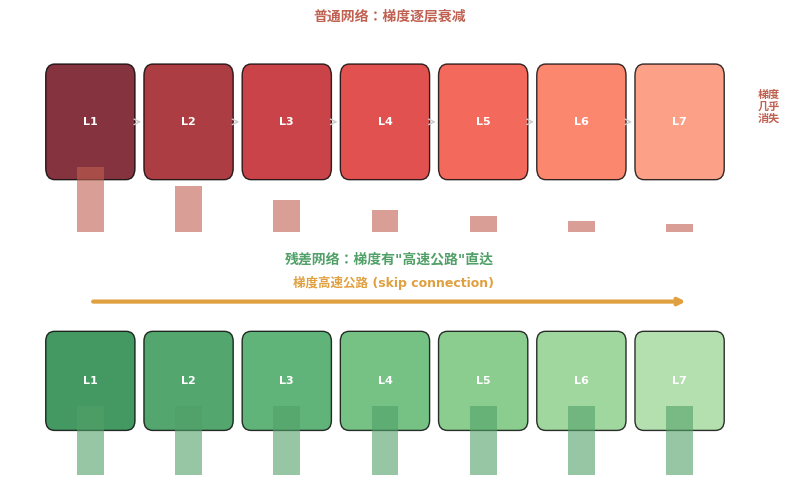
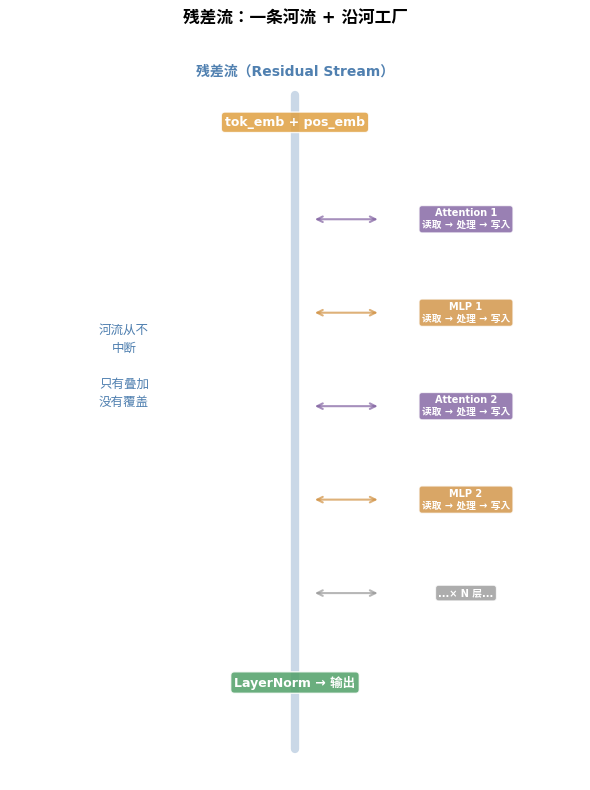
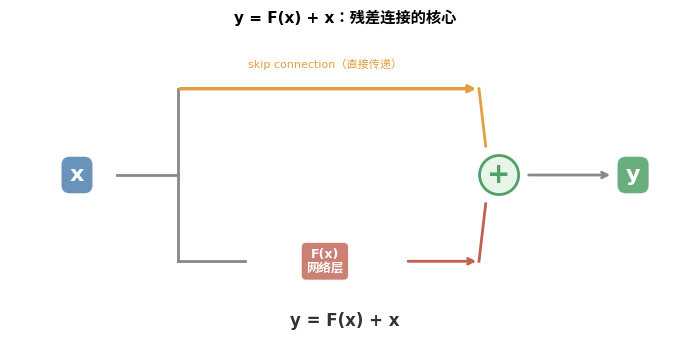
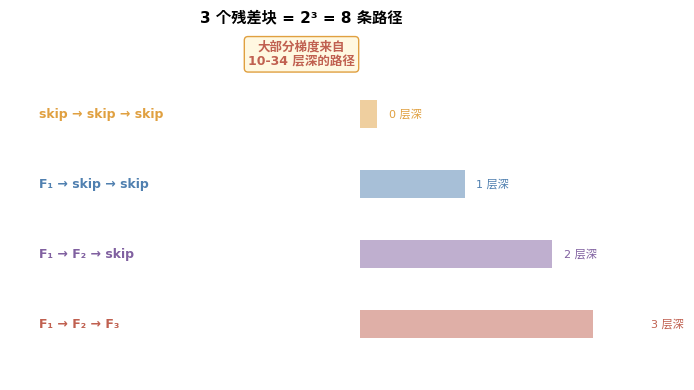

Recreate these plots in Python, in order.
"""残差连接文章配图"""
import matplotlib
matplotlib.use('Agg')
import matplotlib.pyplot as plt
import matplotlib.patches as mpatches
import numpy as np
import os

plt.rcParams['font.family'] = ['DejaVu Sans', 'WenQuanYi Micro Hei', 'sans-serif']
plt.rcParams['axes.unicode_minus'] = False
OUT = os.path.expanduser('~/ai-blog/content/posts/residual-connection')
DPI = 100

# 图1: 梯度高速公路
def gen_01():
    fig, axes = plt.subplots(2, 1, figsize=(8, 5))

    # 上：普通网络梯度衰减
    ax = axes[0]
    ax.set_xlim(-0.5, 8); ax.set_ylim(-0.3, 1.5)
    ax.set_title('普通网络：梯度逐层衰减', fontsize=10, fontweight='bold', color='#C06050')
    ax.axis('off')
    layers = 7
    grad = 1.0
    for i in range(layers):
        x = i * 1.1
        c = plt.cm.Reds(0.3 + 0.7 * (1 - i/layers))
        rect = mpatches.FancyBboxPatch((x, 0.3), 0.8, 0.8,
            boxstyle="round,pad=0.1", facecolor=c, alpha=0.8)
        ax.add_patch(rect)
        ax.text(x+0.4, 0.7, f'L{i+1}', ha='center', va='center', fontsize=8, color='white', fontweight='bold')
        grad *= 0.7
        bar_h = grad * 0.8
        ax.bar(x+0.4, bar_h, 0.3, bottom=-0.25, color='#C06050', alpha=0.6)
        if i < layers-1:
            ax.annotate('', xy=(x+1.0, 0.7), xytext=(x+0.9, 0.7),
                arrowprops=dict(arrowstyle='->', color='#ccc', lw=1))
    ax.text(8, 0.7, '梯度\n几乎\n消失', fontsize=8, color='#C06050', ha='center', fontweight='bold')

    # 下：残差网络梯度直达
    ax = axes[1]
    ax.set_xlim(-0.5, 8); ax.set_ylim(-0.3, 1.8)
    ax.set_title('残差网络：梯度有"高速公路"直达', fontsize=10, fontweight='bold', color='#50A068')
    ax.axis('off')
    for i in range(layers):
        x = i * 1.1
        c = plt.cm.Greens(0.3 + 0.5 * (1 - i/layers))
        rect = mpatches.FancyBboxPatch((x, 0.3), 0.8, 0.8,
            boxstyle="round,pad=0.1", facecolor=c, alpha=0.8)
        ax.add_patch(rect)
        ax.text(x+0.4, 0.7, f'L{i+1}', ha='center', va='center', fontsize=8, color='white', fontweight='bold')
        bar_h = 0.7  # 梯度保持稳定
        ax.bar(x+0.4, bar_h, 0.3, bottom=-0.25, color='#50A068', alpha=0.6)
    # 高速公路箭头
    ax.annotate('', xy=(0.4, 1.5), xytext=(7.1, 1.5),
        arrowprops=dict(arrowstyle='<-', color='#E0A040', lw=3, linestyle='-'))
    ax.text(3.8, 1.65, '梯度高速公路 (skip connection)', ha='center', fontsize=9,
            color='#E0A040', fontweight='bold')

    plt.tight_layout()
    plt.savefig(f'{OUT}/01_gradient_highway.png', dpi=DPI, bbox_inches='tight', facecolor='white')
    plt.close()
    print("v 01")

# 图2: 残差流（河流 + 工厂）
def gen_02():
    fig, ax = plt.subplots(figsize=(6, 8))
    ax.set_xlim(0, 10); ax.set_ylim(0, 12)
    ax.axis('off')
    ax.set_title('残差流：一条河流 + 沿河工厂', fontsize=12, fontweight='bold')

    # 河流（中间的粗线）
    river_x = 5
    ax.plot([river_x, river_x], [0.5, 11], color='#5080B0', lw=6, alpha=0.3, solid_capstyle='round')
    ax.text(river_x, 11.3, '残差流（Residual Stream）', ha='center', fontsize=10,
            color='#5080B0', fontweight='bold')

    # 起点
    ax.text(river_x, 10.5, 'tok_emb + pos_emb', ha='center', fontsize=9,
            bbox=dict(boxstyle='round,pad=0.3', facecolor='#E0A040', alpha=0.85, edgecolor='white'),
            color='white', fontweight='bold')

    # 工厂
    factories = [
        (9.0, 'Attention 1\n读取 → 处理 → 写入', '#8060A0'),
        (7.5, 'MLP 1\n读取 → 处理 → 写入', '#D09040'),
        (6.0, 'Attention 2\n读取 → 处理 → 写入', '#8060A0'),
        (4.5, 'MLP 2\n读取 → 处理 → 写入', '#D09040'),
        (3.0, '...× N 层...', '#999'),
    ]
    for y, text, color in factories:
        # 工厂方框
        ax.text(8.0, y, text, ha='center', va='center', fontsize=7,
                bbox=dict(boxstyle='round,pad=0.3', facecolor=color, alpha=0.8, edgecolor='white'),
                color='white', fontweight='bold')
        # 双向箭头（读取 & 写入）
        ax.annotate('', xy=(6.5, y), xytext=(5.3, y),
            arrowprops=dict(arrowstyle='<->', color=color, lw=1.5, alpha=0.7))

    # 终点
    ax.text(river_x, 1.5, 'LayerNorm → 输出', ha='center', fontsize=9,
            bbox=dict(boxstyle='round,pad=0.3', facecolor='#50A068', alpha=0.85, edgecolor='white'),
            color='white', fontweight='bold')

    # 关键标注
    ax.text(2.0, 6, '河流从不\n中断\n\n只有叠加\n没有覆盖', ha='center', fontsize=9,
            color='#5080B0', fontstyle='italic', linespacing=1.5)

    plt.tight_layout()
    plt.savefig(f'{OUT}/02_residual_stream.png', dpi=DPI, bbox_inches='tight', facecolor='white')
    plt.close()
    print("v 02")

# 图3: y = F(x) + x 示意图
def gen_03():
    fig, ax = plt.subplots(figsize=(7, 3.5))
    ax.set_xlim(0, 10); ax.set_ylim(0, 4)
    ax.axis('off')
    ax.set_title('y = F(x) + x：残差连接的核心', fontsize=11, fontweight='bold')

    # 输入 x
    ax.text(1, 2, 'x', ha='center', va='center', fontsize=16, fontweight='bold',
            bbox=dict(boxstyle='round,pad=0.4', facecolor='#5080B0', alpha=0.85, edgecolor='white'),
            color='white')

    # 分叉点
    ax.plot([1.6, 2.5], [2, 2], color='#888', lw=2)
    ax.plot([2.5, 2.5], [2, 3.2], color='#888', lw=2)  # 上：skip
    ax.plot([2.5, 2.5], [2, 0.8], color='#888', lw=2)  # 下：F(x)

    # 上路：skip connection
    ax.annotate('', xy=(7, 3.2), xytext=(2.5, 3.2),
        arrowprops=dict(arrowstyle='->', color='#E0A040', lw=2.5))
    ax.text(4.7, 3.5, 'skip connection（直接传递）', ha='center', fontsize=8, color='#E0A040')

    # 下路：F(x) 网络
    ax.text(4.7, 0.8, 'F(x)\n网络层', ha='center', va='center', fontsize=9,
            bbox=dict(boxstyle='round,pad=0.4', facecolor='#C06050', alpha=0.8, edgecolor='white'),
            color='white', fontweight='bold')
    ax.plot([2.5, 3.5], [0.8, 0.8], color='#888', lw=2)
    ax.annotate('', xy=(7, 0.8), xytext=(5.9, 0.8),
        arrowprops=dict(arrowstyle='->', color='#C06050', lw=2))

    # 加号
    ax.text(7.3, 2, '+', ha='center', va='center', fontsize=20, fontweight='bold',
            color='#50A068',
            bbox=dict(boxstyle='circle,pad=0.2', facecolor='#E8F5E9', edgecolor='#50A068', lw=2))
    ax.plot([7, 7.1], [3.2, 2.4], color='#E0A040', lw=2)
    ax.plot([7, 7.1], [0.8, 1.6], color='#C06050', lw=2)

    # 输出 y
    ax.annotate('', xy=(9, 2), xytext=(7.7, 2),
        arrowprops=dict(arrowstyle='->', color='#888', lw=2))
    ax.text(9.3, 2, 'y', ha='center', va='center', fontsize=16, fontweight='bold',
            bbox=dict(boxstyle='round,pad=0.4', facecolor='#50A068', alpha=0.85, edgecolor='white'),
            color='white')

    ax.text(5, -0.1, 'y = F(x) + x', ha='center', fontsize=12, fontweight='bold', color='#333')

    plt.tight_layout()
    plt.savefig(f'{OUT}/03_residual_block.png', dpi=DPI, bbox_inches='tight', facecolor='white')
    plt.close()
    print("v 03")

# 图4: 2^n 条路径
def gen_04():
    fig, ax = plt.subplots(figsize=(7, 4))
    ax.set_xlim(0, 10); ax.set_ylim(0, 5)
    ax.axis('off')
    ax.set_title('3 个残差块 = 2³ = 8 条路径', fontsize=11, fontweight='bold')

    # 画 8 条路径（简化为 4 条有代表性的）
    paths = [
        ('skip → skip → skip', '#E0A040', 3.8, '0 层深'),
        ('F₁ → skip → skip', '#5080B0', 2.8, '1 层深'),
        ('F₁ → F₂ → skip', '#8060A0', 1.8, '2 层深'),
        ('F₁ → F₂ → F₃', '#C06050', 0.8, '3 层深'),
    ]

    for text, color, y, depth in paths:
        ax.text(0.5, y, text, fontsize=9, color=color, fontweight='bold', va='center')
        # 深度条
        bar_w = float(depth[0]) * 1.5 + 0.3
        ax.barh(y, bar_w, 0.4, left=6, color=color, alpha=0.5)
        ax.text(6 + bar_w + 0.2, y, depth, fontsize=8, va='center', color=color)

    ax.text(5, 4.5, '大部分梯度来自\n10-34 层深的路径', ha='center', fontsize=9,
            color='#C06050', fontweight='bold',
            bbox=dict(boxstyle='round,pad=0.3', facecolor='#FFF8E1', edgecolor='#E0A040'))

    plt.tight_layout()
    plt.savefig(f'{OUT}/04_paths.png', dpi=DPI, bbox_inches='tight', facecolor='white')
    plt.close()
    print("v 04")

if __name__ == '__main__':
    os.makedirs(OUT, exist_ok=True)
    gen_01(); gen_02(); gen_03(); gen_04()
    print("完成！")
